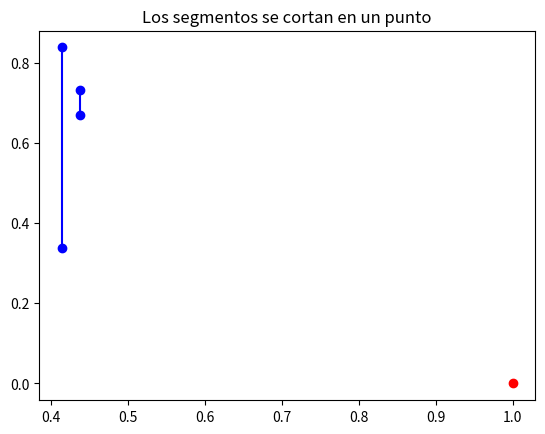

Write Python code to recreate this figure.
"""PRACTICA 3: 11-02-2026
Instrucciones:
[redacted]
- Trabaja en las funciones "interseca_segmentos" (línea 85), "tangentes_exteriores" (línea 93)
- Para comprobar su funcionamiento ve al final del código y ejecuta la comprobación correspondiente
- Sube el código .py a la tarea del CV al final de la clase
"""

import random
import math
import numpy as np
import matplotlib.pyplot as plt
ERROR = 1e-9

class Punto:
    def __init__(self, x, y):
        self.x = x
        self.y = y
    # se puede definir un punto con coordenadas dadas así: p = Punto(2, 3)
    def __repr__(self):
        return "({0},{1})".format(self.x, self.y)  
    def __add__(self, other):
        return Punto(self.x + other.x, self.y + other.y)  
    def __sub__(self, other):
        return Punto(self.x - other.x, self.y - other.y)

def prod_vect(u, v):
    return u.x * v.y - u.y * v.x
def det(a, b, c):
    return prod_vect(b - a, c - a)

def alineados(a: Punto, b: Punto, c: Punto) -> bool:
    # Devuelve True/False si los puntos a, b, c están alineados/no lo están
    return abs(det(a, b, c)) < ERROR

def orient(a: Punto, b: Punto, c: Punto) -> int:
    # 1/0/-1 si c a la izquierda/alineado/a la derecha de ab    
    d = det(a, b, c)
    if abs(d) < ERROR: return 0
    elif d > ERROR: return 1
    else: return -1

def punto_en_segmento(p, s):
    #p punto, s segmento = lista con dos puntos
    #devuelve True si p está dentro del segmento, incluyendo sus extremos
    if not alineados(p, s[0], s[1]):
        return False
    if abs(s[0].x - s[1].x) > ERROR:
        return min(s[0].x, s[1].x) - ERROR <= p.x <= max(s[0].x, s[1].x) + ERROR
    else:
        return min(s[0].y, s[1].y) - ERROR <= p.y <= max(s[0].y, s[1].y) + ERROR
def segmentos_se_cortan(s: list[Punto], t: list[Punto]) -> bool:
    # Input: s, t son listas con dos puntos, los extremos de los segmentos s y t.
    # Output: True/False decidiendo si s y t se cortan (incluyendo solaparse o cortarse en un extremo)
    # si los cuatro puntos están alineados
    if alineados(s[0], s[1], t[0]) and alineados(s[0], s[1], t[1]):
        return punto_en_segmento(s[0], t) or punto_en_segmento(s[1], t) or punto_en_segmento(t[0], s) or punto_en_segmento(t[1], s)        
    #si tres puntos están alineados (y no los cuatro) devuelve True solo si uno está dentro del otro segmento
    for p in s:
        if alineados(p, t[0], t[1]): return punto_en_segmento(p, t)        
    for p in t:
        if alineados(p, s[0], s[1]): return punto_en_segmento(p, s)        
    #(sabemos que no hay tres alineados) usamos xor = '^' (True ^ False = True, F^T=T T^T=F, F^F=F)
    return (orient(s[0], s[1], t[0]) * orient(s[0], s[1], t[1]) == -1) and (orient(t[0], t[1], s[0]) * orient(t[0], t[1], s[1]) == -1)

def puntos_tangencia_poligono(q: Punto, pol: list):
    """Encuentra los dos puntos donde cortan las tangentes desde el Punto q al polígono pol.
    En caso de ambigüedad porque la tangente contenga un lado del polígono, elegimos el vértice más cercano a q"""
    # IMPORTANTE: q está en el semiplano {x < 0} y pol está en el semiplano {x >= 0} 
    # Input: q es un punto, pol es una lista de puntos que, en ese orden, son los vértices de un polígono (simple)
    # Output: lista con 2 Puntos (en cualquier orden)  
    """el punto de tangencia "superior" es el punto de pol tal que el ángulo del segmento orientado que lo une con q es mayor
    (en caso de empate cogemos aquel para el que la distancia a q sea menor (<=> -distancia(q,p) es mayor)"""
    def angulo(p):    
        return math.atan2(p.y - q.y, p.x - q.x)
    def distancia2(p):
        return (q.x - p.x) * (q.x - p.x) + (q.y - p.y) * (q.y - p.y)

    punto_tangencia_up = max(pol, key=lambda p: (angulo(p), -distancia2(p)))
    """el punto de tangencia "inferior" es el que minimiza el ángulo (en caso de empate elegimos el de distancia menor)"""
    punto_tangencia_down = min(pol, key=lambda p: (angulo(p), distancia2(p)))    
    return [punto_tangencia_down, punto_tangencia_up]
    

def interseca_segmentos(s: list[Punto], t: list[Punto]):
    # Input: dos segmentos (listas con dos puntos)
    # Output: None / un punto / un segmento (lista con dos puntos) en función de si su intersección es vacía / un punto / un segmento
    # output = None / output = Punto(3,7) / 
    output = Punto(1,0)
    return output


def tangentes_exteriores(pol1: list[Punto], pol2: list[Punto]) -> list[Punto]:
    """Encuentra las dos tangentes exteriores comunes a dos polígonos convexos"""
    # Input: pol1 y pol2 son dos polígonos convexos, pol1 en {x<0} y pol2 en {x>0}. Los polígonos están positivamente orientados
    # Output: una lista con 4 puntos (los dos primeros determinan una tangente y los dos últimos la otra)
    return [Punto(0,0), Punto(1,0), Punto(2,0), Punto(3,0)]




def comprueba_interseccion_segmentos(s = None, t = None):
    alguno_es_None = s is None or t is None
    def punto_aleatorio():        
        return Punto(random.uniform(0, 1), random.uniform(0, 1))
    if s is None:
        s = [punto_aleatorio(), punto_aleatorio()]
    if t is None:
        t = [punto_aleatorio(), punto_aleatorio()]
    if alguno_es_None and random.randint(0,3) == 1: t[0] = s[0]
    def rectifica(seg, n):
        match n % 3:
            case 0: seg[1].x = seg[0].x
            case 1: seg[1].y = seg[0].y
        return seg
    if alguno_es_None: s, t = rectifica(s, random.randint(0,3)), rectifica(t, random.randint(0,3))
    
    respuesta = interseca_segmentos(s, t)
    plt.plot([p.x for p in s], [p.y for p in s], 'bo-')
    plt.plot([p.x for p in t], [p.y for p in t], 'bo-')
    if respuesta is None:
        texto = 'Los segmentos NO se cortan'        
    elif isinstance(respuesta, Punto):
        plt.plot(respuesta.x, respuesta.y, 'ro')
        texto = 'Los segmentos se cortan en un punto'
    else: 
        plt.plot([p.x for p in respuesta], [p.y for p in respuesta], 'red')
        texto = 'Los segmentos se cortan en un segmento'
    plt.title(texto)
    plt.show()
    return


def simetriaOY(pol):
    pol_simetrico = [Punto(-p.x, p.y) for p in pol]
    return pol_simetrico[::-1]
def simetriaOX(pol):
    pol_simetrico = [Punto(p.x, -p.y) for p in pol]
    return pol_simetrico[::-1]

t0 = [Punto(0,0), Punto(2, 0), Punto(1,1)]
t1 = [Punto(0,0), Punto(1,1), Punto(0, 2)]
triangulos = [t0, simetriaOX(t0), t1, simetriaOY(t1)]
c0 = [Punto(0,0), Punto(2, 0), Punto(1,1), Punto(-1, 1)]
c1 = [Punto(0,0), Punto(2, 0), Punto(1,2), Punto(0, 1)]
c2 = [Punto(0,0), Punto(2, 0), Punto(3,1), Punto(-1, 2)]
cuadrilateros = [c0, c1, c2]
cuadrilateros += [simetriaOX(c) for c in cuadrilateros]
cuadrilateros += [simetriaOY(c) for c in cuadrilateros]

def genera_poligono_convexo(n):
    if n == 3: return random.choice(triangulos)
    if n == 4: return random.choice(cuadrilateros)
    radio = 1
    ang = [2 * math.pi * i / n for i in range(n)]
    eps = 5/n
    perturbacion = [Punto(eps * random.uniform(0,1), eps * random.uniform(0,1)) for _ in range(n)]
    pol = [Punto(radio * math.cos(ang[i]), radio * math.sin(ang[i])) + perturbacion[i] for i in range(n)]
    #comprobamos que es convexo el resultado
    for i in range(n):
        if orient(pol[i], pol[(i+1) % n], pol[(i+2) % n]) != 1 or segmentos_se_cortan([pol[i-3], pol[i-2]], [pol[i-1], pol[i]]):
            return genera_poligono_convexo(n)
    return pol

def comprueba_tangentes_exteriores(pol1 = None, pol2 = None, n_vertices = 8):
    # --- Plotting ---
    if pol1 is None:
        pol1 = genera_poligono_convexo(random.randint(3, n_vertices+1))
    if pol2 is None:
        pol2 = genera_poligono_convexo(random.randint(3, n_vertices+1))
    max_x = max(p.x for p in pol1)
    pol1 = [p - Punto(max_x+1, 0) for p in pol1]
    min_x = min(p.x for p in pol2)
    pol2 = [p - Punto(min_x-1, 0) for p in pol2]   
    # Close the polygon for plotting
    plot_data_x1, plot_data_x2 = [p.x for p in pol1], [p.x for p in pol2]
    plot_data_x1.append(pol1[0].x)
    plot_data_x2.append(pol2[0].x)
    plot_data_y1, plot_data_y2 = [p.y for p in pol1], [p.y for p in pol2]
    plot_data_y1.append(pol1[0].y)
    plot_data_y2.append(pol2[0].y)
    
    plt.fill(plot_data_x1, plot_data_y1, alpha = 0.2, color = 'blue')
    plt.fill(plot_data_x2, plot_data_y2, alpha = 0.2, color = 'blue')

    respuestas = tangentes_exteriores(pol1, pol2)
    plt.plot([respuestas[0].x, respuestas[1].x], [respuestas[0].y, respuestas[1].y], 'red')
    plt.plot([respuestas[2].x, respuestas[3].x], [respuestas[2].y, respuestas[3].y], 'red')
    plt.show()

# Para comprobar segmentos aleatorios
comprueba_interseccion_segmentos()
# Para comprobar segmentos elegidos:
# s, t = [Punto(0,0), Punto(2,0)], [Punto(1, -1), Punto(1,1)]
# comprueba_interseccion_segmentos(s, t)

# comprueba_tangentes_exteriores()
# Para comprobar polígonos específicos:
# pol = [Punto(0,0), Punto(1,-1), Punto(1,2), Punto(0,1)]
# comprueba_tangentes_exteriores(pol, None)
